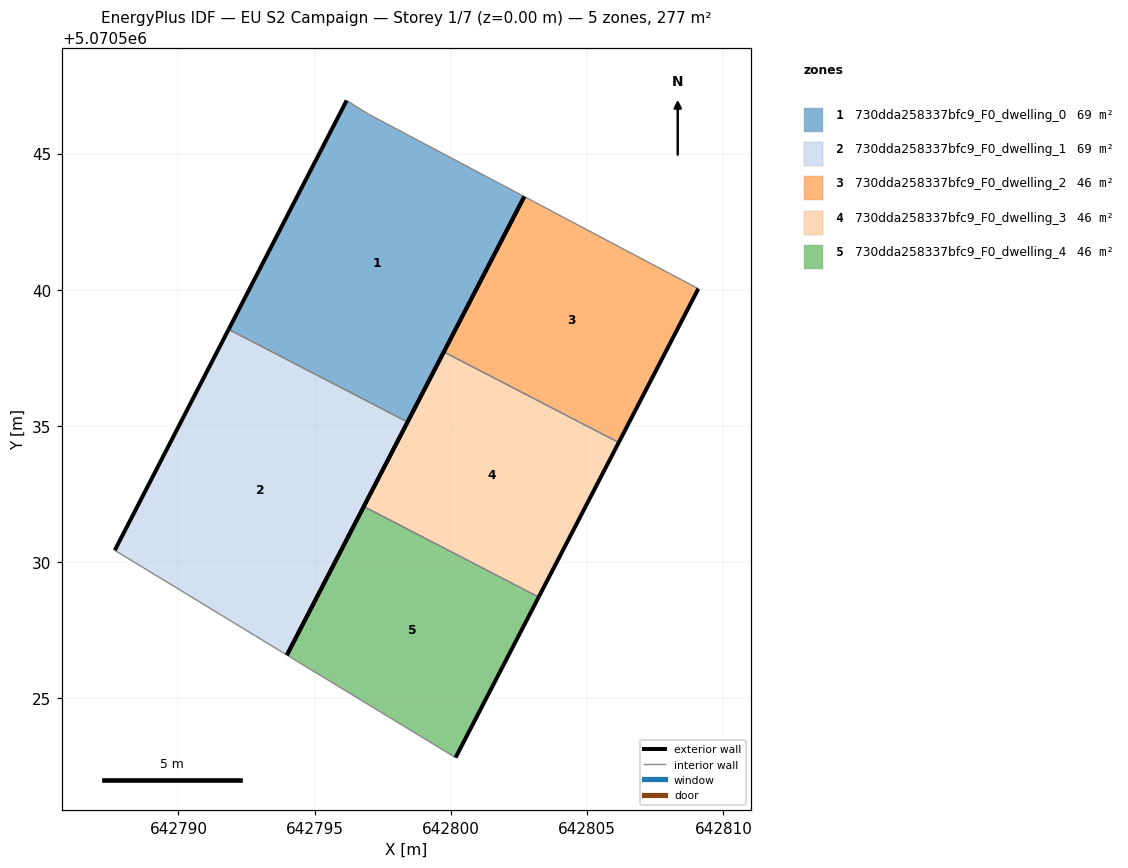
=== STOREY PLAN SPEC (per zone: floor XY polygon, exterior-wall plan segments, windows/doors) ===
zone 1: 730dda258337bfc9_F0_dwelling_0  (69.3 m²)
  floor: (642798.41, 5070535.15) (642802.69, 5070543.42) (642796.97, 5070546.45) (642796.17, 5070546.95) (642791.84, 5070538.55)
  exterior wall: (642791.84, 5070538.55) – (642796.17, 5070546.95)  [9.5 m]
  exterior wall: (642802.69, 5070543.42) – (642798.41, 5070535.15)  [9.3 m]
  interior walls: 3
zone 2: 730dda258337bfc9_F0_dwelling_1  (69.3 m²)
  floor: (642793.98, 5070526.59) (642798.41, 5070535.15) (642791.84, 5070538.55) (642787.66, 5070530.44)
  exterior wall: (642798.41, 5070535.15) – (642793.98, 5070526.59)  [9.6 m]
  exterior wall: (642787.66, 5070530.44) – (642791.84, 5070538.55)  [9.1 m]
  interior walls: 2
zone 3: 730dda258337bfc9_F0_dwelling_2  (46.2 m²)
  floor: (642806.16, 5070534.39) (642809.08, 5070540.04) (642802.69, 5070543.42) (642799.74, 5070537.72)
  exterior wall: (642809.08, 5070540.04) – (642806.16, 5070534.39)  [6.4 m]
  exterior wall: (642799.74, 5070537.72) – (642802.69, 5070543.42)  [6.4 m]
  interior walls: 2
zone 4: 730dda258337bfc9_F0_dwelling_3  (46.2 m²)
  floor: (642803.22, 5070528.72) (642806.16, 5070534.39) (642799.74, 5070537.72) (642796.80, 5070532.05)
  exterior wall: (642806.16, 5070534.39) – (642803.22, 5070528.72)  [6.4 m]
  exterior wall: (642796.80, 5070532.05) – (642799.74, 5070537.72)  [6.4 m]
  interior walls: 2
zone 5: 730dda258337bfc9_F0_dwelling_4  (46.2 m²)
  floor: (642800.17, 5070522.83) (642803.22, 5070528.72) (642796.80, 5070532.05) (642793.98, 5070526.59)
  exterior wall: (642803.22, 5070528.72) – (642800.17, 5070522.83)  [6.6 m]
  exterior wall: (642793.98, 5070526.59) – (642796.80, 5070532.05)  [6.1 m]
  interior walls: 2

=== DERIVED (storey summary) ===
Building: EU S2 Campaign
Storey: 1 of 7  (floor level z = 0.00 m)
Storey gross floor area: 277.0 m²
Zones on this storey: 5
  - 730dda258337bfc9_F0_dwelling_0: floor 69.3 m²; exterior wall 18.8 m (56.3 m²); WWR 0.0%
  - 730dda258337bfc9_F0_dwelling_1: floor 69.3 m²; exterior wall 18.8 m (56.3 m²); WWR 0.0%
  - 730dda258337bfc9_F0_dwelling_2: floor 46.2 m²; exterior wall 12.8 m (38.3 m²); WWR 0.0%
  - 730dda258337bfc9_F0_dwelling_3: floor 46.2 m²; exterior wall 12.8 m (38.3 m²); WWR 0.0%
  - 730dda258337bfc9_F0_dwelling_4: floor 46.2 m²; exterior wall 12.8 m (38.3 m²); WWR 0.0%
Zone adjacency (shared interzone walls):
  - 730dda258337bfc9_F0_dwelling_0 ↔ 730dda258337bfc9_F0_dwelling_1
  - 730dda258337bfc9_F0_dwelling_2 ↔ 730dda258337bfc9_F0_dwelling_3
  - 730dda258337bfc9_F0_dwelling_3 ↔ 730dda258337bfc9_F0_dwelling_4